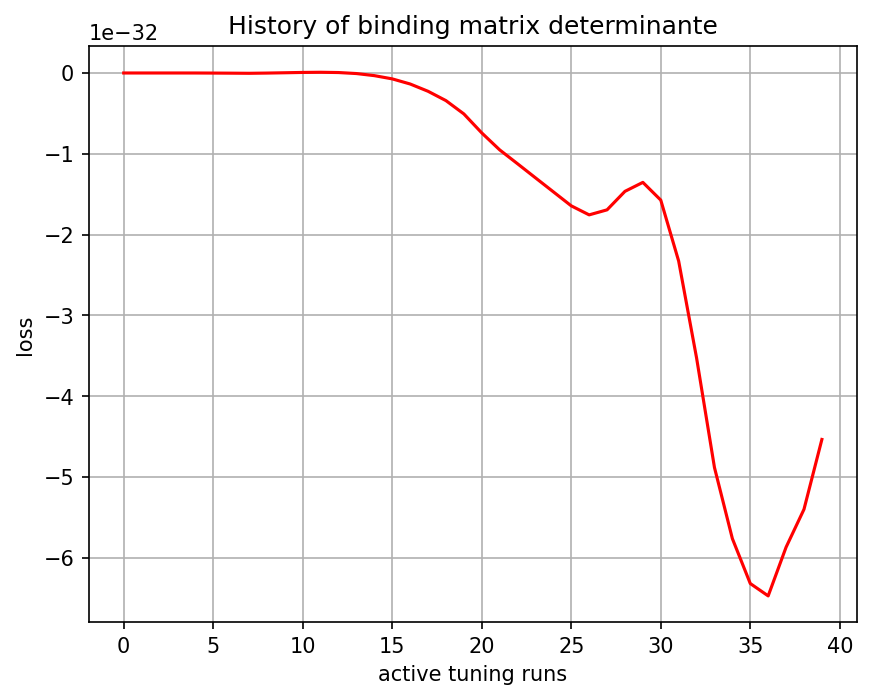

The file beside this chart, header and first rows:
, 0
0, -0.0
1, 4.713e-42
2, 5.107e-40
3, -1.534e-37
4, -1.3476359e-36
5, -1.0701129e-35
6, -2.2526161e-35
7, -3.8537228e-35
8, -1.089116e-35
9, 2.8111115e-35
10, 6.7985014e-35
11, 8.9533766e-35
12, 5.5021963e-35
13, -6.967873e-35
14, -3.2793e-34
15, -7.2904954e-34
16, -1.3619983e-33
17, -2.2642791e-33
18, -3.4201295e-33
19, -5.0659354e-33
20, -7.415993e-33
21, -9.515979e-33
22, -1.1238524e-32
23, -1.2978438e-32
24, -1.471293e-32
25, -1.6447842e-32
26, -1.7565231e-32
27, -1.6942673e-32
28, -1.4652631e-32
29, -1.3542123e-32
30, -1.5736782e-32
31, -2.3286625e-32
32, -3.527205e-32
33, -4.8843556e-32
34, -5.7647266e-32
35, -6.320644e-32
36, -6.4738e-32
37, -5.871026e-32
38, -5.401969e-32
39, -4.5369415e-32
